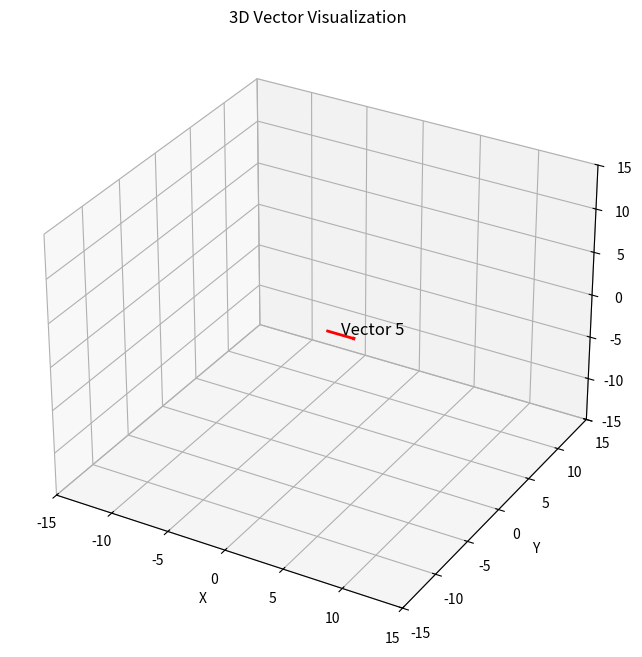

Recreate this plot in Python.
import numpy as np
import matplotlib.pyplot as plt
from mpl_toolkits.mplot3d import Axes3D

# Global variables to store the figure and axis
fig = None
ax = None

def initialize_graph(xlim=[-15, 15], ylim=[-15, 15], zlim=[-15, 15]):
    """
    Initialize the 3D graph for vector visualization
    
    Args:
        xlim: X-axis limits as [min, max]
        ylim: Y-axis limits as [min, max] 
        zlim: Z-axis limits as [min, max]
    """
    global fig, ax
    
    plt.ion()  # Turn on interactive mode for real-time updates
    
    fig = plt.figure(figsize=(10, 8))
    ax = fig.add_subplot(111, projection='3d')
    
    # Set axis properties
    ax.set_xlim(xlim)
    ax.set_ylim(ylim)
    ax.set_zlim(zlim)
    ax.set_xlabel('X')
    ax.set_ylabel('Y')
    ax.set_zlabel('Z')
    ax.grid(True)
    ax.set_title('3D Vector Visualization')
    
    plt.show()

def visualize_vector(vector, origin=[0, 0, 0], color='blue', label=None):
    """
    Visualize a vector, clearing any previously displayed vectors
    
    Args:
        vector: The vector to visualize as [x, y, z]
        origin: Starting point of the vector as [x, y, z]
        color: Color of the vector arrow
        label: Optional label for the vector
    """
    global fig, ax
    
    if ax is None:
        print("Graph not initialized. Call initialize_graph() first.")
        return
    
    # Clear previous vectors
    ax.clear()
    
    # Restore axis properties
    xlim = ax.get_xlim() if hasattr(ax, '_xlim') else [-15, 15]
    ylim = ax.get_ylim() if hasattr(ax, '_ylim') else [-15, 15] 
    zlim = ax.get_zlim() if hasattr(ax, '_zlim') else [-15, 15]
    
    ax.set_xlim(xlim)
    ax.set_ylim(ylim)
    ax.set_zlim(zlim)
    ax.set_xlabel('X')
    ax.set_ylabel('Y')
    ax.set_zlabel('Z')
    ax.grid(True)
    ax.set_title('3D Vector Visualization')
    
    # Draw the vector
    ax.quiver(origin[0], origin[1], origin[2], 
              vector[0], vector[1], vector[2],
              color=color, arrow_length_ratio=0.1, linewidth=2)
    
    # Add label if provided
    if label:
        ax.text(origin[0] + vector[0]/2, 
                origin[1] + vector[1]/2, 
                origin[2] + vector[2]/2, 
                label, fontsize=12)
    
    # Update the display
    plt.draw()
    plt.pause(0.01)

# Example usage:
if __name__ == "__main__":
    # Initialize the graph
    initialize_graph()
    
    # Visualize different vectors
    import time
    
    vectors = [
        [1, 2, 1],
        [2, -1, 2],
        [-1.5, 1.5, -1],
        [0, 0, 3],
        [2.5, 0, 0]
    ]
    
    for i, vec in enumerate(vectors):
        visualize_vector(vec, color='red', label=f'Vector {i+1}')
        time.sleep(1)  # Wait 1 second between vectors
    
    plt.ioff()  # Turn off interactive mode
    input("Press Enter to close...")